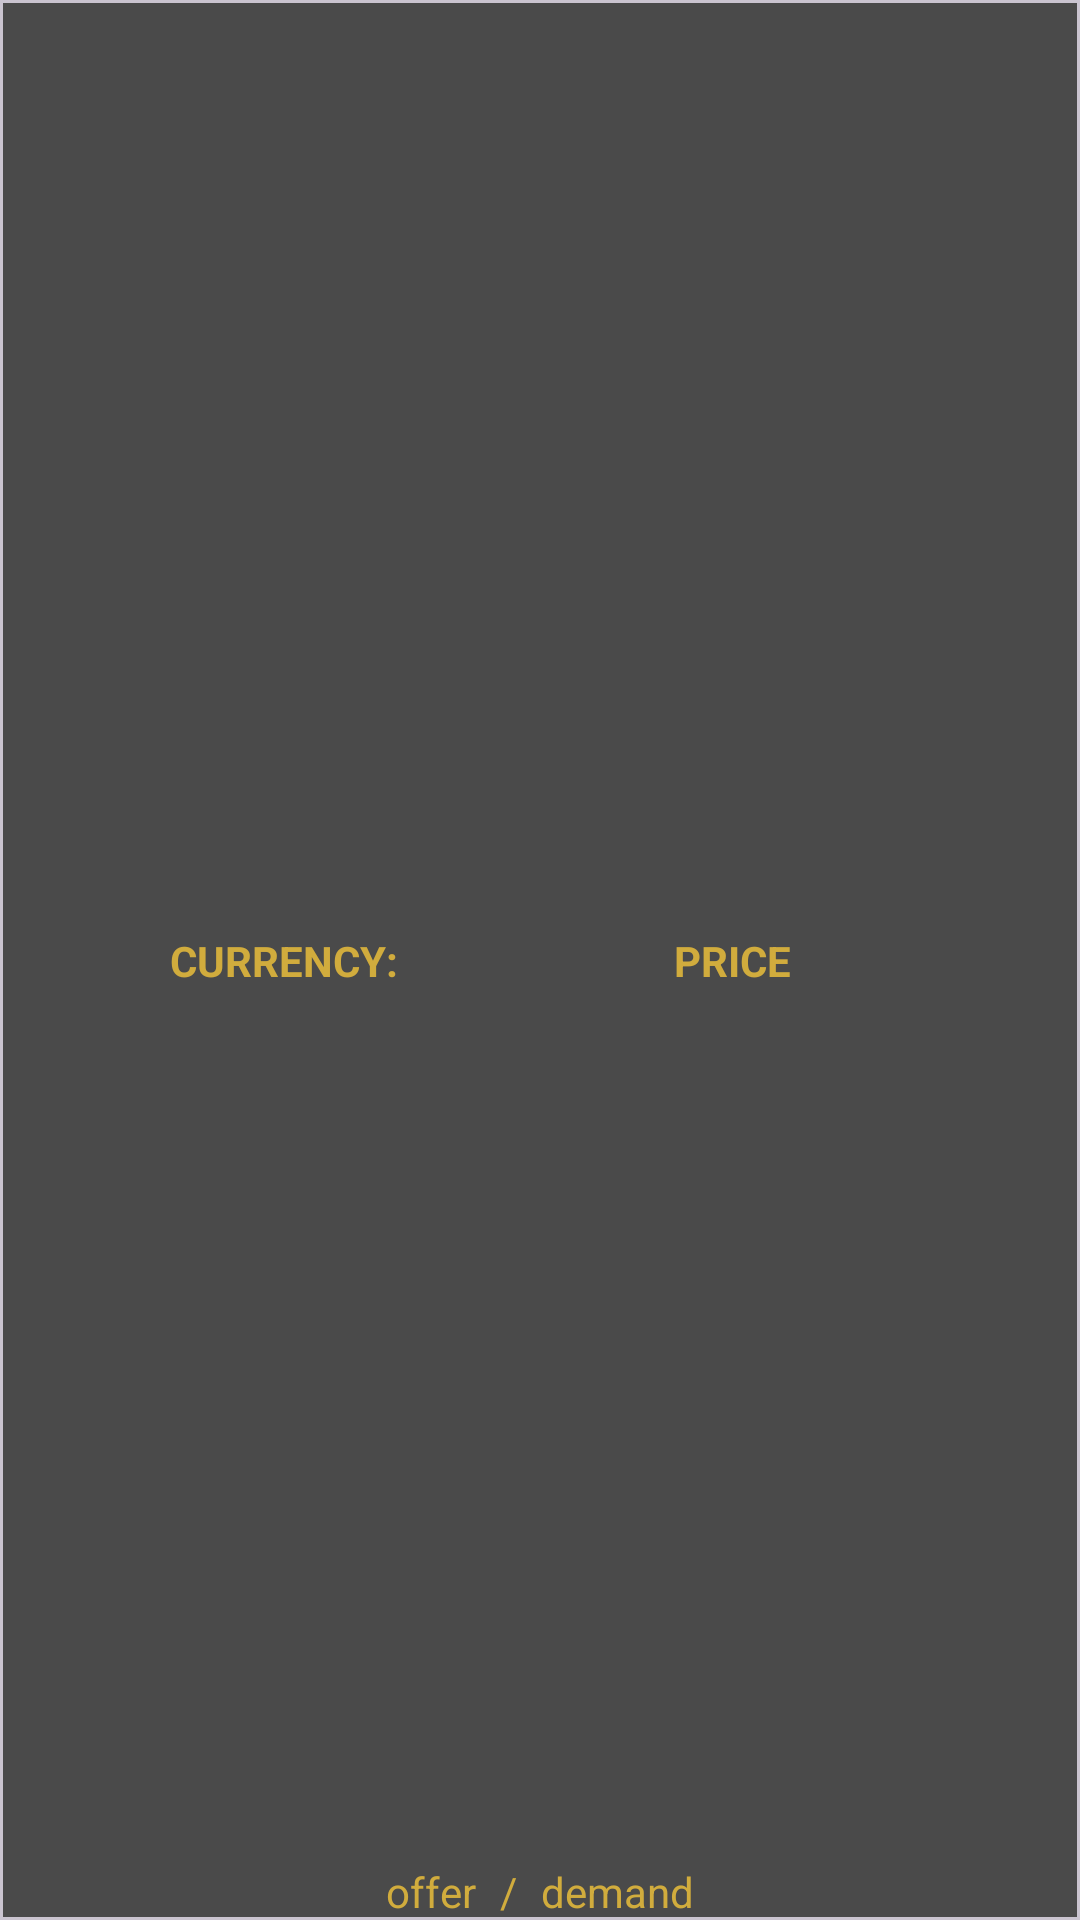

The Android layout XML behind this screen, and the referenced resources:
<!-- AndroidManifest.xml: application theme Theme.MarketTracker -->
<!-- res/layout/currency_display.xml -->
<?xml version="1.0" encoding="utf-8"?>
<com.google.android.material.card.MaterialCardView
    xmlns:android="http://schemas.android.com/apk/res/android"
    xmlns:tools="http://schemas.android.com/tools"
    android:layout_width="match_parent"
    android:layout_height="wrap_content"
    android:layout_margin="8dp"
    xmlns:app="http://schemas.android.com/apk/res-auto"
    android:background="@color/grey"
    app:cardCornerRadius="0dp">

    <androidx.constraintlayout.widget.ConstraintLayout
        android:layout_width="match_parent"
        android:layout_height="match_parent"
        android:minHeight="65dp"
        android:background="@color/grey">

        <TextView
            android:id="@+id/activity_market_viewer_currency"
            android:layout_width="wrap_content"
            android:layout_height="wrap_content"
            app:layout_constraintHorizontal_bias="0.20"
            app:layout_constraintStart_toStartOf="parent"
            app:layout_constraintTop_toTopOf="parent"
            app:layout_constraintBottom_toBottomOf="parent"
            app:layout_constraintEnd_toEndOf="parent"
            android:textColor="@color/yellow"
            android:textStyle="bold"
            android:text="CURRENCY:"/>

        <TextView
            android:id="@+id/activity_market_viewer_price"
            android:layout_width="wrap_content"
            android:layout_height="wrap_content"
            app:layout_constraintTop_toTopOf="parent"
            app:layout_constraintStart_toStartOf="parent"
            app:layout_constraintEnd_toEndOf="parent"
            app:layout_constraintBottom_toBottomOf="parent"
            app:layout_constraintHorizontal_bias="0.70"
            android:textColor="@color/yellow"
            android:textStyle="bold"
            android:text="PRICE"
            />


        <LinearLayout
            android:layout_width="wrap_content"
            android:layout_height="wrap_content"
            android:layout_gravity="center_horizontal"
            android:orientation="horizontal"
            app:layout_constraintStart_toStartOf="parent"
            app:layout_constraintEnd_toEndOf="parent"
            app:layout_constraintBottom_toBottomOf="parent">
            <TextView
                android:id="@+id/activity_market_viewer_offer"
                android:layout_width="wrap_content"
                android:layout_height="wrap_content"
                app:layout_constraintEnd_toEndOf="@id/activity_market_viewer_barra"
                app:layout_constraintBottom_toBottomOf="parent"
                android:textColor="@color/yellow"
                android:layout_marginHorizontal="8dp"
                android:text="offer"
                />
            <TextView
                android:id="@+id/activity_market_viewer_barra"
                android:layout_width="wrap_content"
                android:layout_height="wrap_content"
                app:layout_constraintStart_toStartOf="@id/activity_market_viewer_offer"
                app:layout_constraintEnd_toEndOf="@id/activity_market_viewer_demand"
                app:layout_constraintBottom_toBottomOf="parent"
                android:textColor="@color/yellow"
                android:text="/"
                />
            <TextView
                android:id="@+id/activity_market_viewer_demand"
                android:layout_width="wrap_content"
                android:layout_height="wrap_content"
                app:layout_constraintStart_toStartOf="@id/activity_market_viewer_barra"
                app:layout_constraintBottom_toBottomOf="parent"
                android:textColor="@color/yellow"
                android:layout_marginHorizontal="8dp"
                android:text="demand"
                />
        </LinearLayout>

    </androidx.constraintlayout.widget.ConstraintLayout>
</com.google.android.material.card.MaterialCardView>
<!-- resources referenced by this layout -->
<resources>
  <color name="grey">#4A4A4A</color>
  <color name="yellow">#D1AC3D</color>
  <style name="Theme.MarketTracker" parent="Base.Theme.MarketTracker" />
  <style name="Base.Theme.MarketTracker" parent="Theme.Material3.DayNight.NoActionBar">
          
          <item name="colorPrimary">@color/black</item>
      </style>
  <color name="black">#FF000000</color>
</resources>
